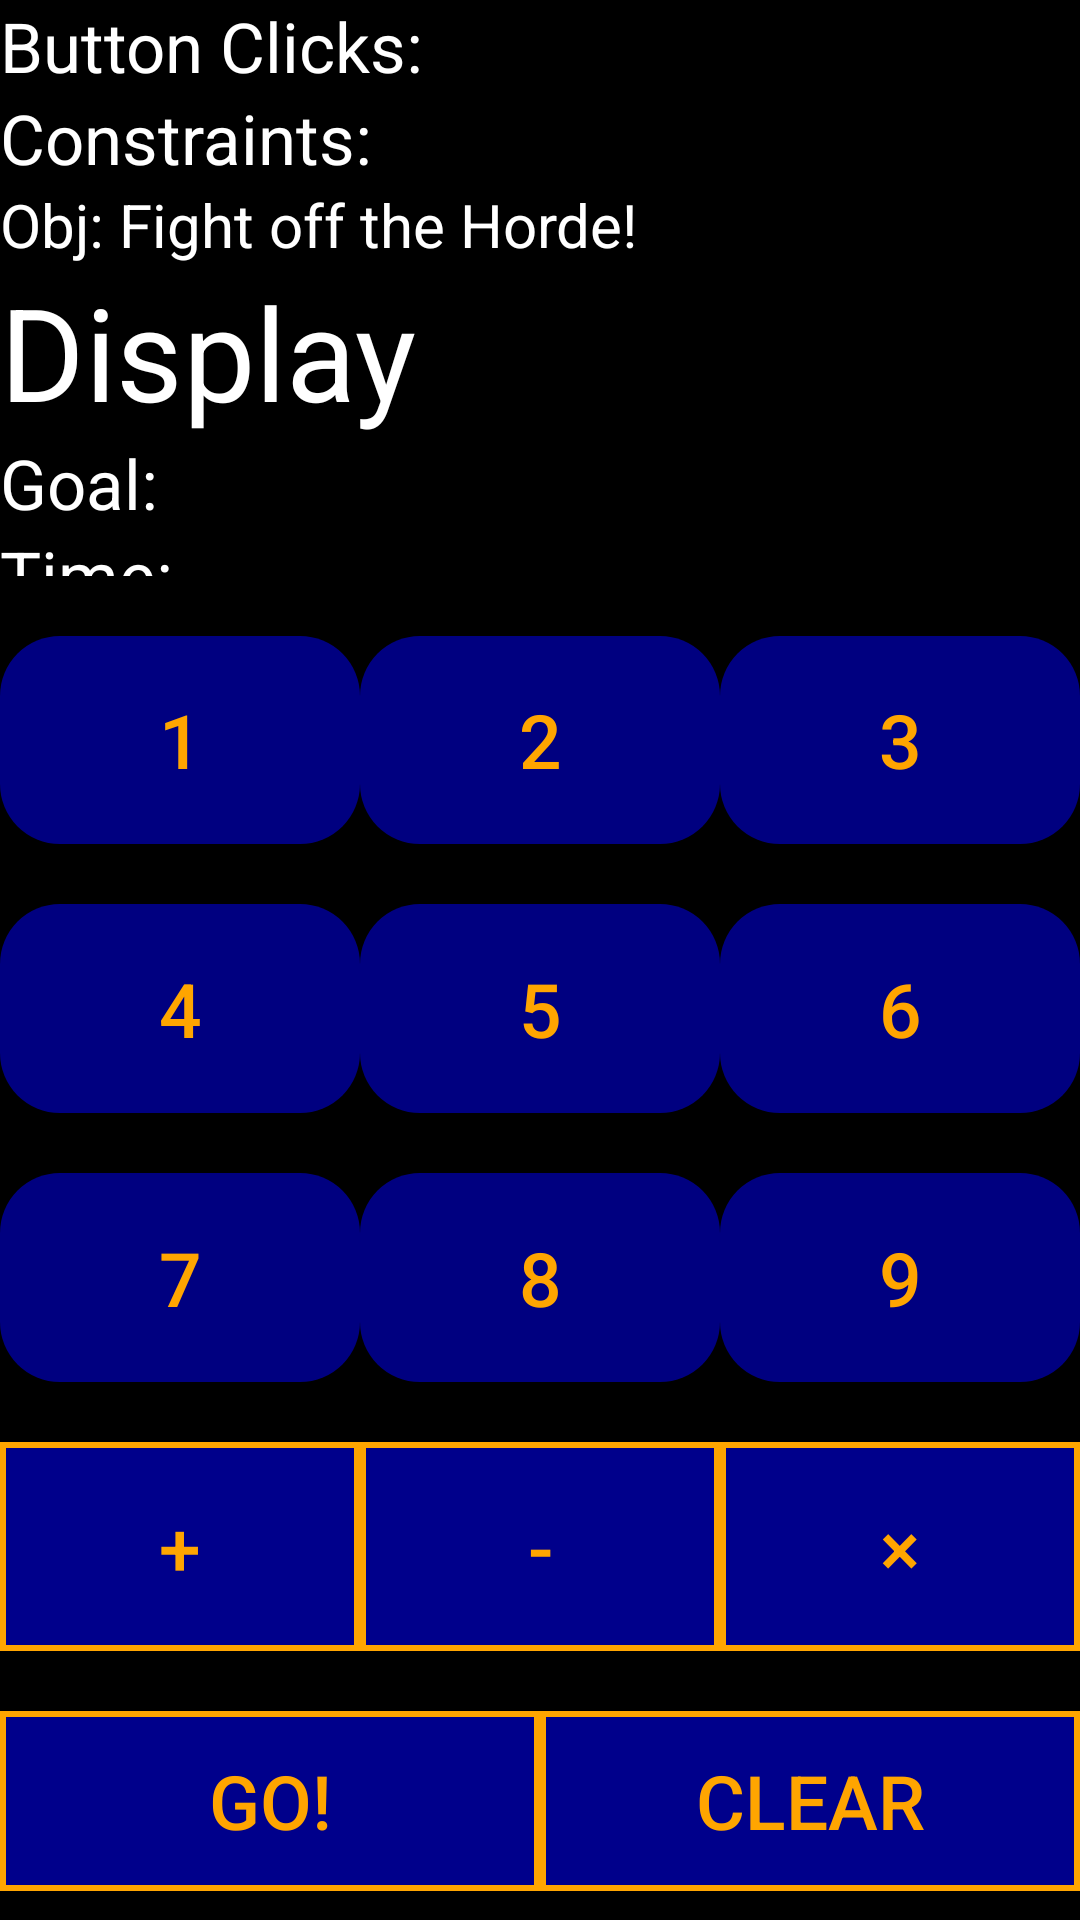

The Android layout XML behind this screen, and the referenced resources:
<!-- AndroidManifest.xml: application theme Theme.CalculatorProjectV2 -->
<!-- res/layout/activity_first_fight_scene.xml -->
<?xml version="1.0" encoding="utf-8"?>
<LinearLayout xmlns:android="http://schemas.android.com/apk/res/android"
    xmlns:tools="http://schemas.android.com/tools"
    android:layout_width="match_parent"
    android:layout_height="match_parent"
    android:orientation="vertical"
    android:background="@color/black"
    tools:context=".first_fight_scene">

    <LinearLayout
        android:layout_width="match_parent"
        android:layout_height="0dp"
        android:orientation="vertical"
        android:layout_weight="3">

































        <TextView
            android:id="@+id/buttonClickCounter"
            android:layout_width="wrap_content"
            android:layout_height="wrap_content"
            android:text="Button Clicks: "
            android:textColor="@color/white"
            android:textSize="23sp"/>

        <TextView
            android:id="@+id/constraintDisplay"
            android:layout_width="wrap_content"
            android:layout_height="wrap_content"
            android:text="Constraints: "
            android:textColor="@color/white"
            android:textSize="23sp"/>

        <TextView
            android:id="@+id/levelLabel"
            android:layout_width="wrap_content"
            android:layout_height="wrap_content"
            android:text="Obj: Fight off the Horde!"
            android:textColor="@color/white"
            android:textSize="20sp"/>

        <TextView
            android:id="@+id/display"
            android:layout_width="wrap_content"
            android:layout_height="wrap_content"
            android:text="@string/display"
            android:textColor="@color/white"
            android:textSize="43sp"/>

        <TextView
            android:id="@+id/goalDisplay"
            android:layout_width="wrap_content"
            android:layout_height="wrap_content"
            android:text="@string/goal"
            android:textColor="@color/white"
            android:textSize="23sp"/>

        <TextView
            android:id="@+id/timerLabel"
            android:layout_width="wrap_content"
            android:layout_height="wrap_content"
            android:text="Time: "
            android:textColor="@color/white"
            android:textSize="23sp"/>

    </LinearLayout>

    <LinearLayout
        android:layout_width="match_parent"
        android:layout_height="0dp"
        android:orientation="vertical"
        android:layout_weight="7">

        <LinearLayout
            android:layout_width="match_parent"
            android:layout_height="0dp"
            android:layout_weight="1"
            tools:ignore="NestedWeights">

            <Button
                android:id="@+id/buttonOne"
                android:layout_width="wrap_content"
                android:layout_height="match_parent"
                android:layout_marginTop="20dp"
                android:background="@drawable/calculator_custom_button"
                android:text="@string/_1"
                android:layout_weight="1"
                android:textColor="#FFA500"
                android:textSize="25sp" />

            <Button
                android:id="@+id/buttonTwo"
                android:layout_width="wrap_content"
                android:layout_height="match_parent"
                android:layout_weight="1"
                android:background="@drawable/calculator_custom_button"
                android:text="@string/_2"
                android:textColor="#FFA500"
                android:textSize="25sp"
                android:layout_marginTop="20dp"/>

            <Button
                android:id="@+id/buttonThree"
                android:layout_width="wrap_content"
                android:layout_height="match_parent"
                android:layout_weight="1"
                android:background="@drawable/calculator_custom_button"
                android:text="@string/_3"
                android:textColor="#FFA500"
                android:textSize="25sp"
                android:layout_marginTop="20dp"/>

        </LinearLayout>

        <LinearLayout
            android:layout_width="match_parent"
            android:layout_height="0dp"
            android:layout_weight="1">

            <Button
                android:id="@+id/buttonFour"
                android:layout_width="wrap_content"
                android:layout_height="match_parent"
                android:layout_weight="1"
                android:background="@drawable/calculator_custom_button"
                android:text="@string/_4"
                android:textColor="#FFA500"
                android:textSize="25sp"
                android:layout_marginTop="20dp" />

            <Button
                android:id="@+id/buttonFive"
                android:layout_width="wrap_content"
                android:layout_height="match_parent"
                android:layout_weight="1"
                android:background="@drawable/calculator_custom_button"
                android:text="@string/_5"
                android:textColor="#FFA500"
                android:textSize="25sp"
                android:layout_marginTop="20dp" />

            <Button
                android:id="@+id/buttonSix"
                android:layout_width="wrap_content"
                android:layout_height="match_parent"
                android:layout_weight="1"
                android:background="@drawable/calculator_custom_button"
                android:text="@string/_6"
                android:textColor="#FFA500"
                android:textSize="25sp"
                android:layout_marginTop="20dp"/>

        </LinearLayout>

        <LinearLayout
            android:layout_width="match_parent"
            android:layout_height="0dp"
            android:layout_weight="1">

            <Button
                android:id="@+id/buttonSeven"
                android:layout_width="wrap_content"
                android:layout_height="match_parent"
                android:layout_weight="1"
                android:background="@drawable/calculator_custom_button"
                android:text="@string/_7"
                android:textColor="#FFA500"
                android:textSize="25sp"
                android:layout_marginTop="20dp" />

            <Button
                android:id="@+id/buttonEight"
                android:layout_width="wrap_content"
                android:layout_height="match_parent"
                android:layout_weight="1"
                android:background="@drawable/calculator_custom_button"
                android:text="@string/_8"
                android:textColor="#FFA500"
                android:textSize="25sp"
                android:layout_marginTop="20dp"/>

            <Button
                android:id="@+id/buttonNine"
                android:layout_width="wrap_content"
                android:layout_height="match_parent"
                android:layout_weight="1"
                android:background="@drawable/calculator_custom_button"
                android:text="@string/_9"
                android:textColor="#FFA500"
                android:textSize="25sp"
                android:layout_marginTop="20dp"/>

        </LinearLayout>

        <LinearLayout
            android:layout_width="match_parent"
            android:layout_height="0dp"
            android:layout_weight="1">

            <Button
                android:id="@+id/additionButton"
                android:layout_width="wrap_content"
                android:layout_height="match_parent"
                android:layout_weight="1"
                android:background="@drawable/operation_buttons"
                android:text="@string/plus"
                android:textColor="#FFA500"
                android:textSize="25sp"
                android:layout_marginTop="20dp" />

            <Button
                android:id="@+id/subtractionButton"
                android:layout_width="wrap_content"
                android:layout_height="match_parent"
                android:layout_weight="1"
                android:background="@drawable/operation_buttons"
                android:text="@string/minus"
                android:textColor="#FFA500"
                android:textSize="25sp"
                android:layout_marginTop="20dp"/>

            <Button
                android:id="@+id/multiplicationButton"
                android:layout_width="wrap_content"
                android:layout_height="match_parent"
                android:layout_weight="1"
                android:background="@drawable/operation_buttons"
                android:text="@string/times"
                android:textColor="#FFA500"
                android:textSize="25sp"
                android:layout_marginTop="20dp"/>

        </LinearLayout>

        <LinearLayout
            android:layout_width="match_parent"
            android:layout_height="0dp"
            android:layout_weight="1">

            <Button
                android:id="@+id/calculateButton"
                android:layout_width="wrap_content"
                android:layout_height="60dp"
                android:layout_weight="1"
                android:background="@drawable/operation_buttons"
                android:text="Go!"
                android:textColor="#FFA500 "
                android:textSize="25sp"
                android:layout_marginTop="20dp"/>

            <Button
                android:id="@+id/backspaceButton"
                android:layout_width="wrap_content"
                android:layout_height="60dp"
                android:layout_marginTop="20dp"
                android:layout_weight="1"
                android:background="@drawable/operation_buttons"
                android:text="@string/backspaceArrow"
                android:textColor="#FFA500"
                android:textSize="25sp"/>

        </LinearLayout>


    </LinearLayout>

</LinearLayout>
<!-- resources referenced by this layout -->
<resources>
  <!-- drawable calculator_custom_button (drawable) -->
  <?xml version="1.0" encoding="utf-8"?>
  
  <shape xmlns:android="http://schemas.android.com/apk/res/android" android:shape="rectangle">
  
      <solid android:color="#000080"/>
      <corners android:radius="20dp"/>
  
  </shape>
  <!-- drawable operation_buttons (drawable) -->
  <?xml version="1.0" encoding="utf-8"?>
  <shape xmlns:android="http://schemas.android.com/apk/res/android" android:shape="rectangle">
  
      <solid android:color="#00008B"/>
      <stroke android:color="#FFA500" android:width="2dp"/>
  
  </shape>
  <string name="_1">1</string>
  <string name="_2">2</string>
  <string name="_3">3</string>
  <string name="_4">4</string>
  <string name="_5">5</string>
  <string name="_6">6</string>
  <string name="_7">7</string>
  <string name="_8">8</string>
  <string name="_9">9</string>
  <string name="backspaceArrow">Clear</string>
  <string name="display">Display</string>
  <string name="goal">Goal:</string>
  <string name="minus">-</string>
  <string name="plus">+</string>
  <string name="times">×</string>
  <style name="Theme.CalculatorProjectV2" parent="Theme.AppCompat.Light.NoActionBar">
          
          <item name="colorPrimary">@color/purple_500</item>
          <item name="colorPrimaryVariant">@color/purple_700</item>
          <item name="colorOnPrimary">@color/white</item>
          
          <item name="colorSecondary">@color/teal_200</item>
          <item name="colorSecondaryVariant">@color/teal_700</item>
          <item name="colorOnSecondary">@color/black</item>
          
          <item name="android:statusBarColor" tools:targetApi="l">?attr/colorPrimaryVariant</item>
          
      </style>
  <!-- not gathered from this repository: default colours our renderer supplied (Android Studio template values) -->
  <color name="purple_500">#FF6200EE</color>
  <color name="purple_700">#FF3700B3</color>
  <color name="teal_200">#FF03DAC5</color>
  <color name="teal_700">#FF018786</color>
  <color name="black">#FF000000</color>
  <color name="white">#FFFFFFFF</color>
</resources>
